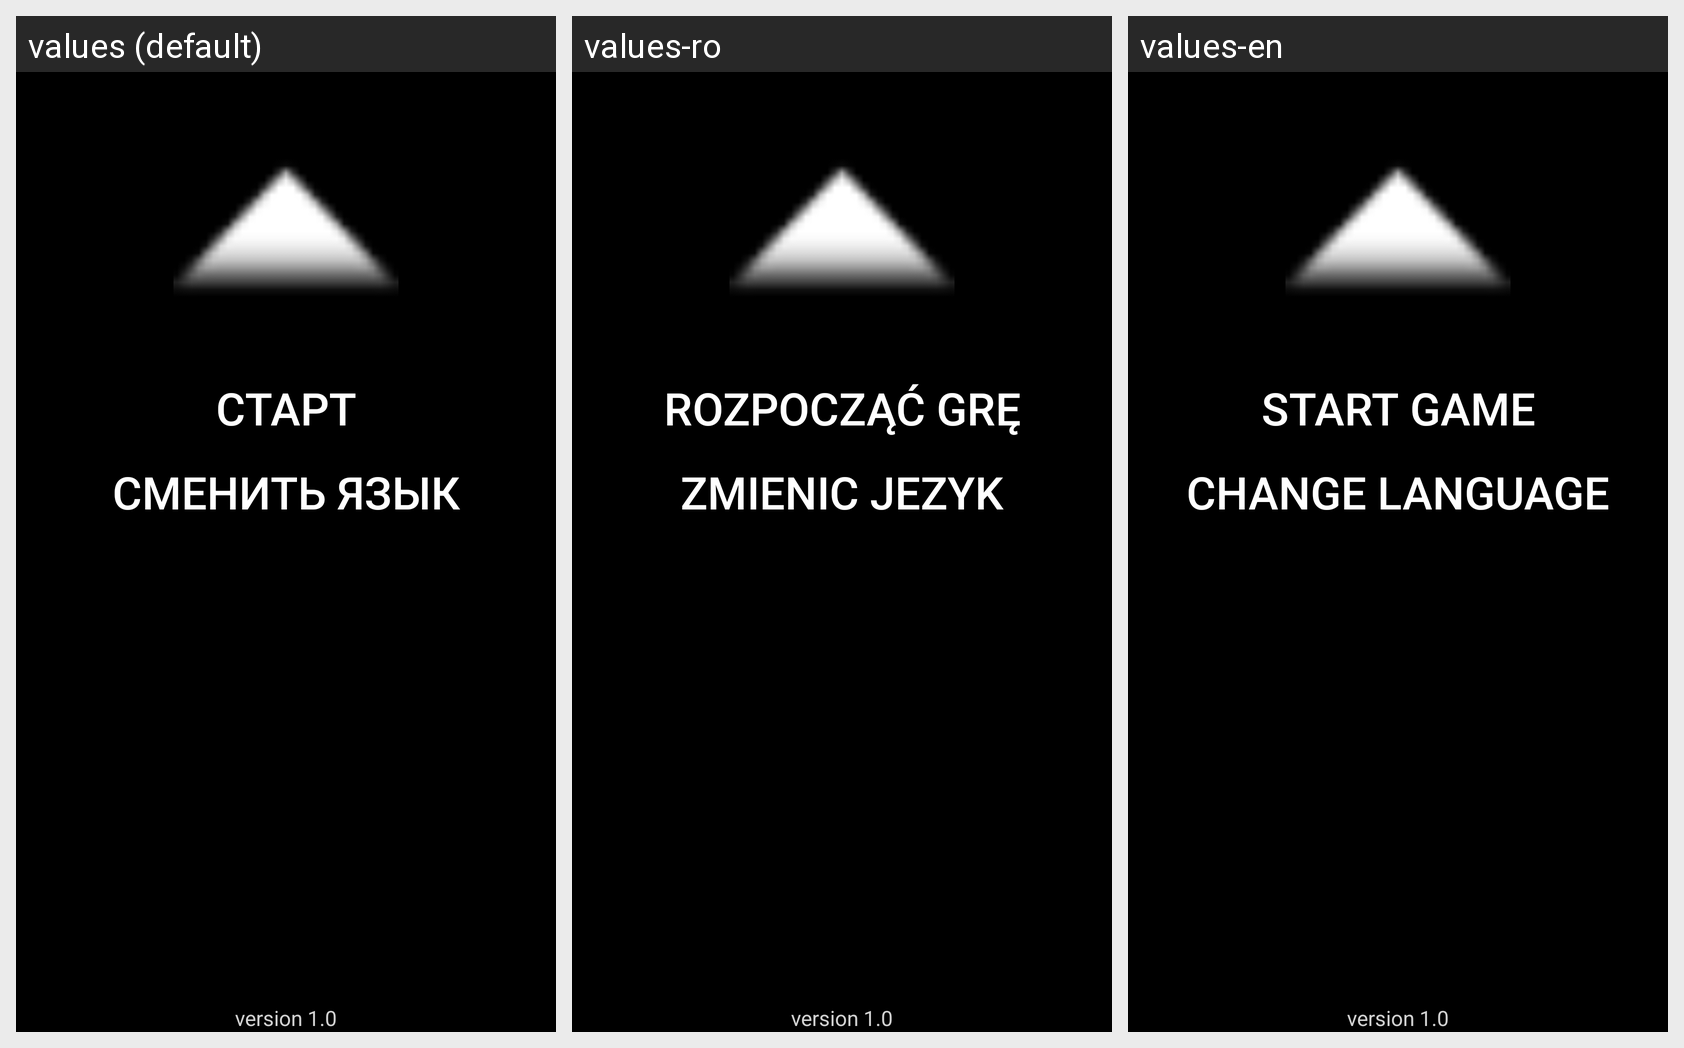

The same Android screen rendered under several of its app's locales, left to right. List the strings drawn on it with the default value and each locale's translation.
Android screen res/layout/activity_main.xml rendered under 3 locales, left to right: values (default), values-ro, values-en. Device: Nexus 5 (rendered at 1080×1920; each locale shown at half size, 540×960, under a caption strip naming it); theme AppTheme.
Strings drawn on this screen, with the default value and each locale's value (text and hints the layout hard-codes, and strings that could not be matched under every locale, appear in the picture but are not listed):

start_game
  values: Старт
  values-ro: Rozpocząć grę
  values-en: Start Game

btnchangeLang
  values: Сменить язык
  values-ro: Zmienic jezyk
  values-en: Change Language

version
  values: version 1.0
  values-ro: version 1.0
  values-en: version 1.0
